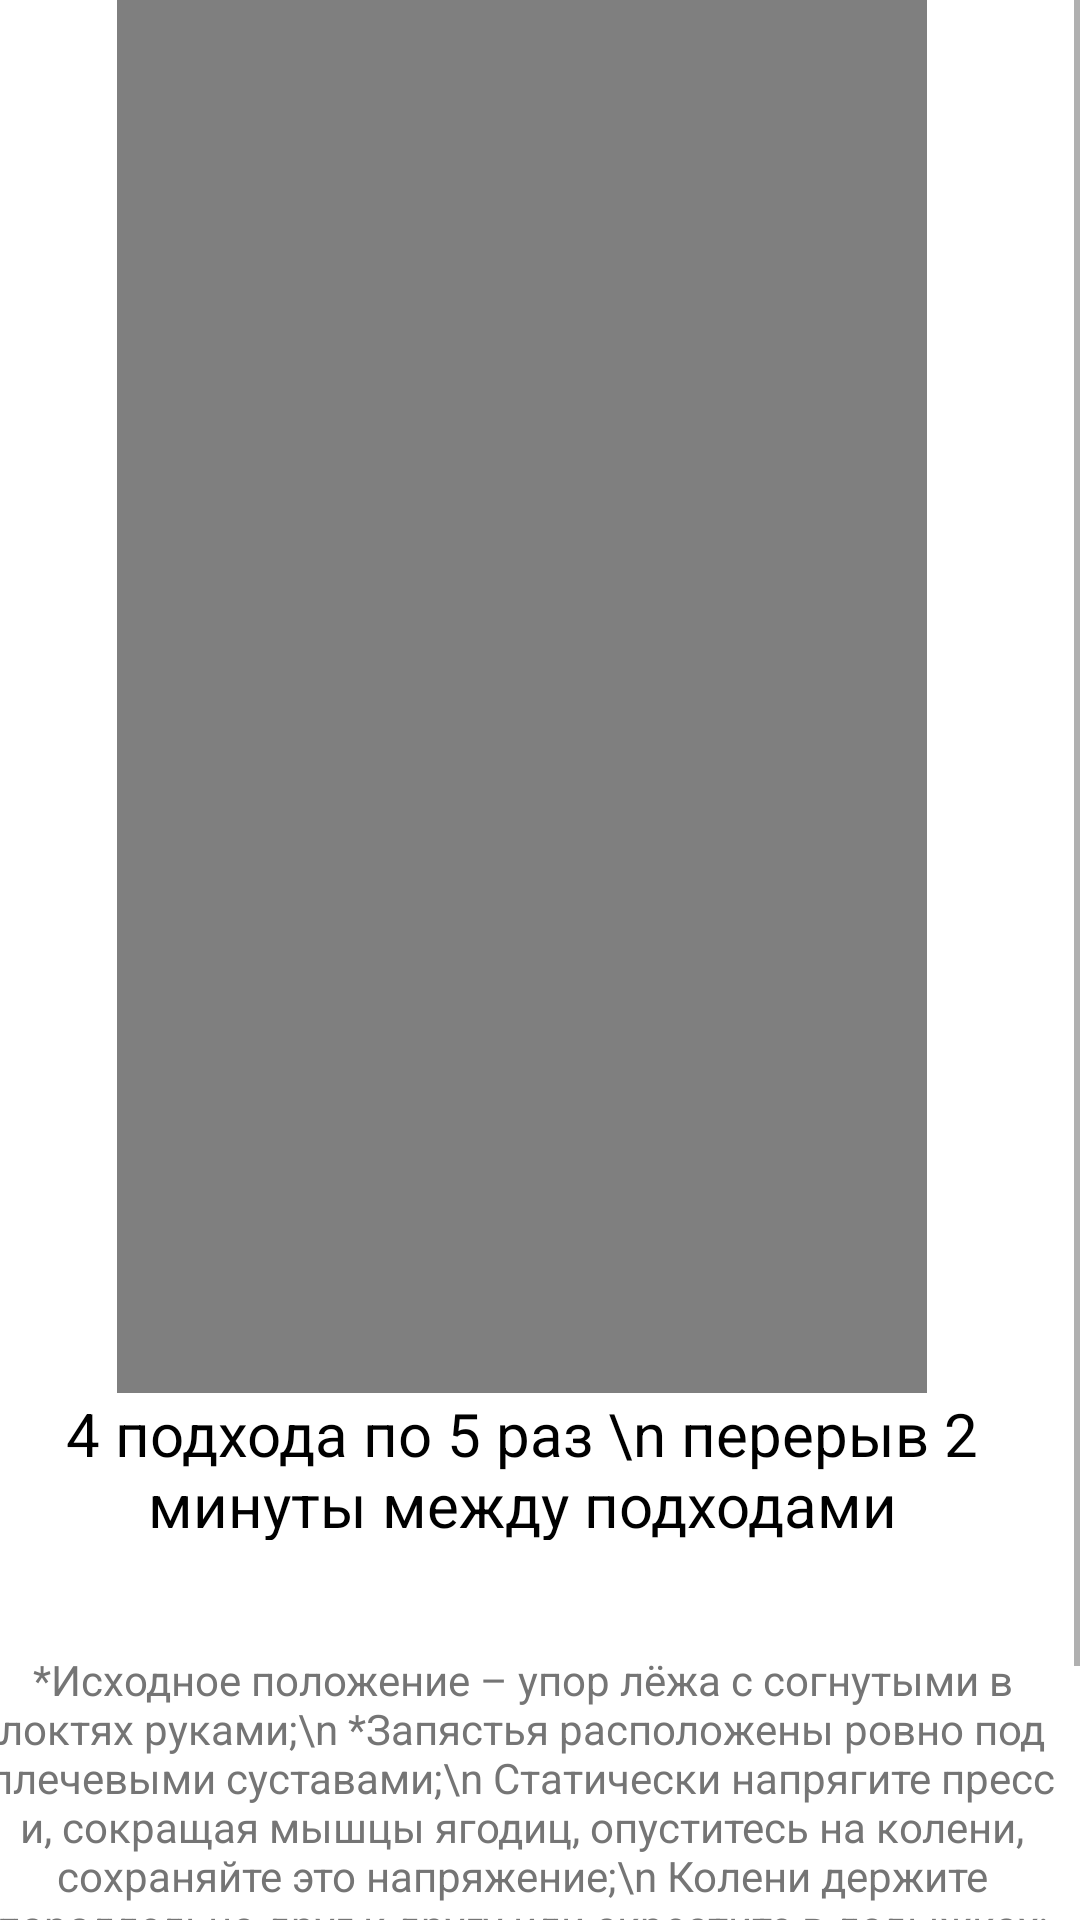

Write the Android layout XML for this screen, with the resource values it uses.
<!-- AndroidManifest.xml: application theme Theme.Test -->
<!-- res/layout/activity_nakoleni.xml -->
<?xml version="1.0" encoding="utf-8"?>
<androidx.constraintlayout.widget.ConstraintLayout xmlns:android="http://schemas.android.com/apk/res/android"
    xmlns:app="http://schemas.android.com/apk/res-auto"
    xmlns:tools="http://schemas.android.com/tools"
    android:layout_width="match_parent"
    android:layout_height="match_parent"
    tools:context=".nakoleni">
    <ScrollView
        android:layout_width="376dp"
        android:layout_height="695dp"
        app:layout_constraintBottom_toBottomOf="parent"
        app:layout_constraintEnd_toEndOf="parent"
        app:layout_constraintHorizontal_bias="0.898"
        app:layout_constraintStart_toStartOf="parent"
        app:layout_constraintTop_toTopOf="parent"
        app:layout_constraintVertical_bias="1.0">

        <LinearLayout
            android:layout_width="match_parent"
            android:layout_height="wrap_content"
            android:orientation="vertical">


            <Button
                android:id="@+id/button16"
                android:layout_width="103dp"
                android:layout_height="51dp"
                android:layout_gravity=""
                android:onClick="mofrin"
                android:text="Назад" />

            <VideoView
                android:id="@+id/videoView"
                android:layout_width="270dp"
                android:layout_height="468dp"
                android:layout_gravity="center" />

            <TextView
                android:id="@+id/textView15"
                android:layout_width="match_parent"
                android:layout_height="49dp"
                android:gravity="center"
                android:text="4 подхода по 5 раз \n перерыв 2 минуты между подходами"
                android:textColor="@color/black"
                android:textSize="20dp" />

            <TextView
                android:id="@+id/textView7"
                android:layout_width="362dp"
                android:layout_height="224dp"
                android:layout_gravity="center"
                android:gravity="center"
                android:text="*Исходное положение – упор лёжа с согнутыми в локтях руками;\n
*Запястья расположены ровно под плечевыми суставами;\n
Статически напрягите пресс и, сокращая мышцы ягодиц, опуститесь на
колени, сохраняйте это напряжение;\n
Колени держите параллельно друг к другу или скрестите в лодыжках;\n
На вдохе плавно опускайтесь, сгибая руки в локтях;\n
На выдохе плавно поднимайтесь, сохраняя напряжение пресса.
"
                android:textColor="#757575"
                android:textSize="14sp" />
        </LinearLayout>
    </ScrollView>
</androidx.constraintlayout.widget.ConstraintLayout>
<!-- resources referenced by this layout -->
<resources>
  <style name="Theme.Test" parent="Theme.MaterialComponents.DayNight.DarkActionBar">
          
          <item name="colorPrimary">@color/black</item>
          <item name="colorPrimaryVariant">#000000</item>
          <item name="colorOnPrimary">@color/white</item>
          
          <item name="colorSecondary">@color/teal_200</item>
          <item name="colorSecondaryVariant">@color/teal_200</item>
          <item name="colorOnSecondary">#FFFFFF</item>
          
          <item name="android:statusBarColor">?attr/colorPrimaryVariant</item>
          
      </style>
  <!-- not gathered from this repository: default colours our renderer supplied (Android Studio template values) -->
  <color name="teal_200">#FF03DAC5</color>
  <color name="black">#FF000000</color>
  <color name="white">#FFFFFFFF</color>
</resources>
